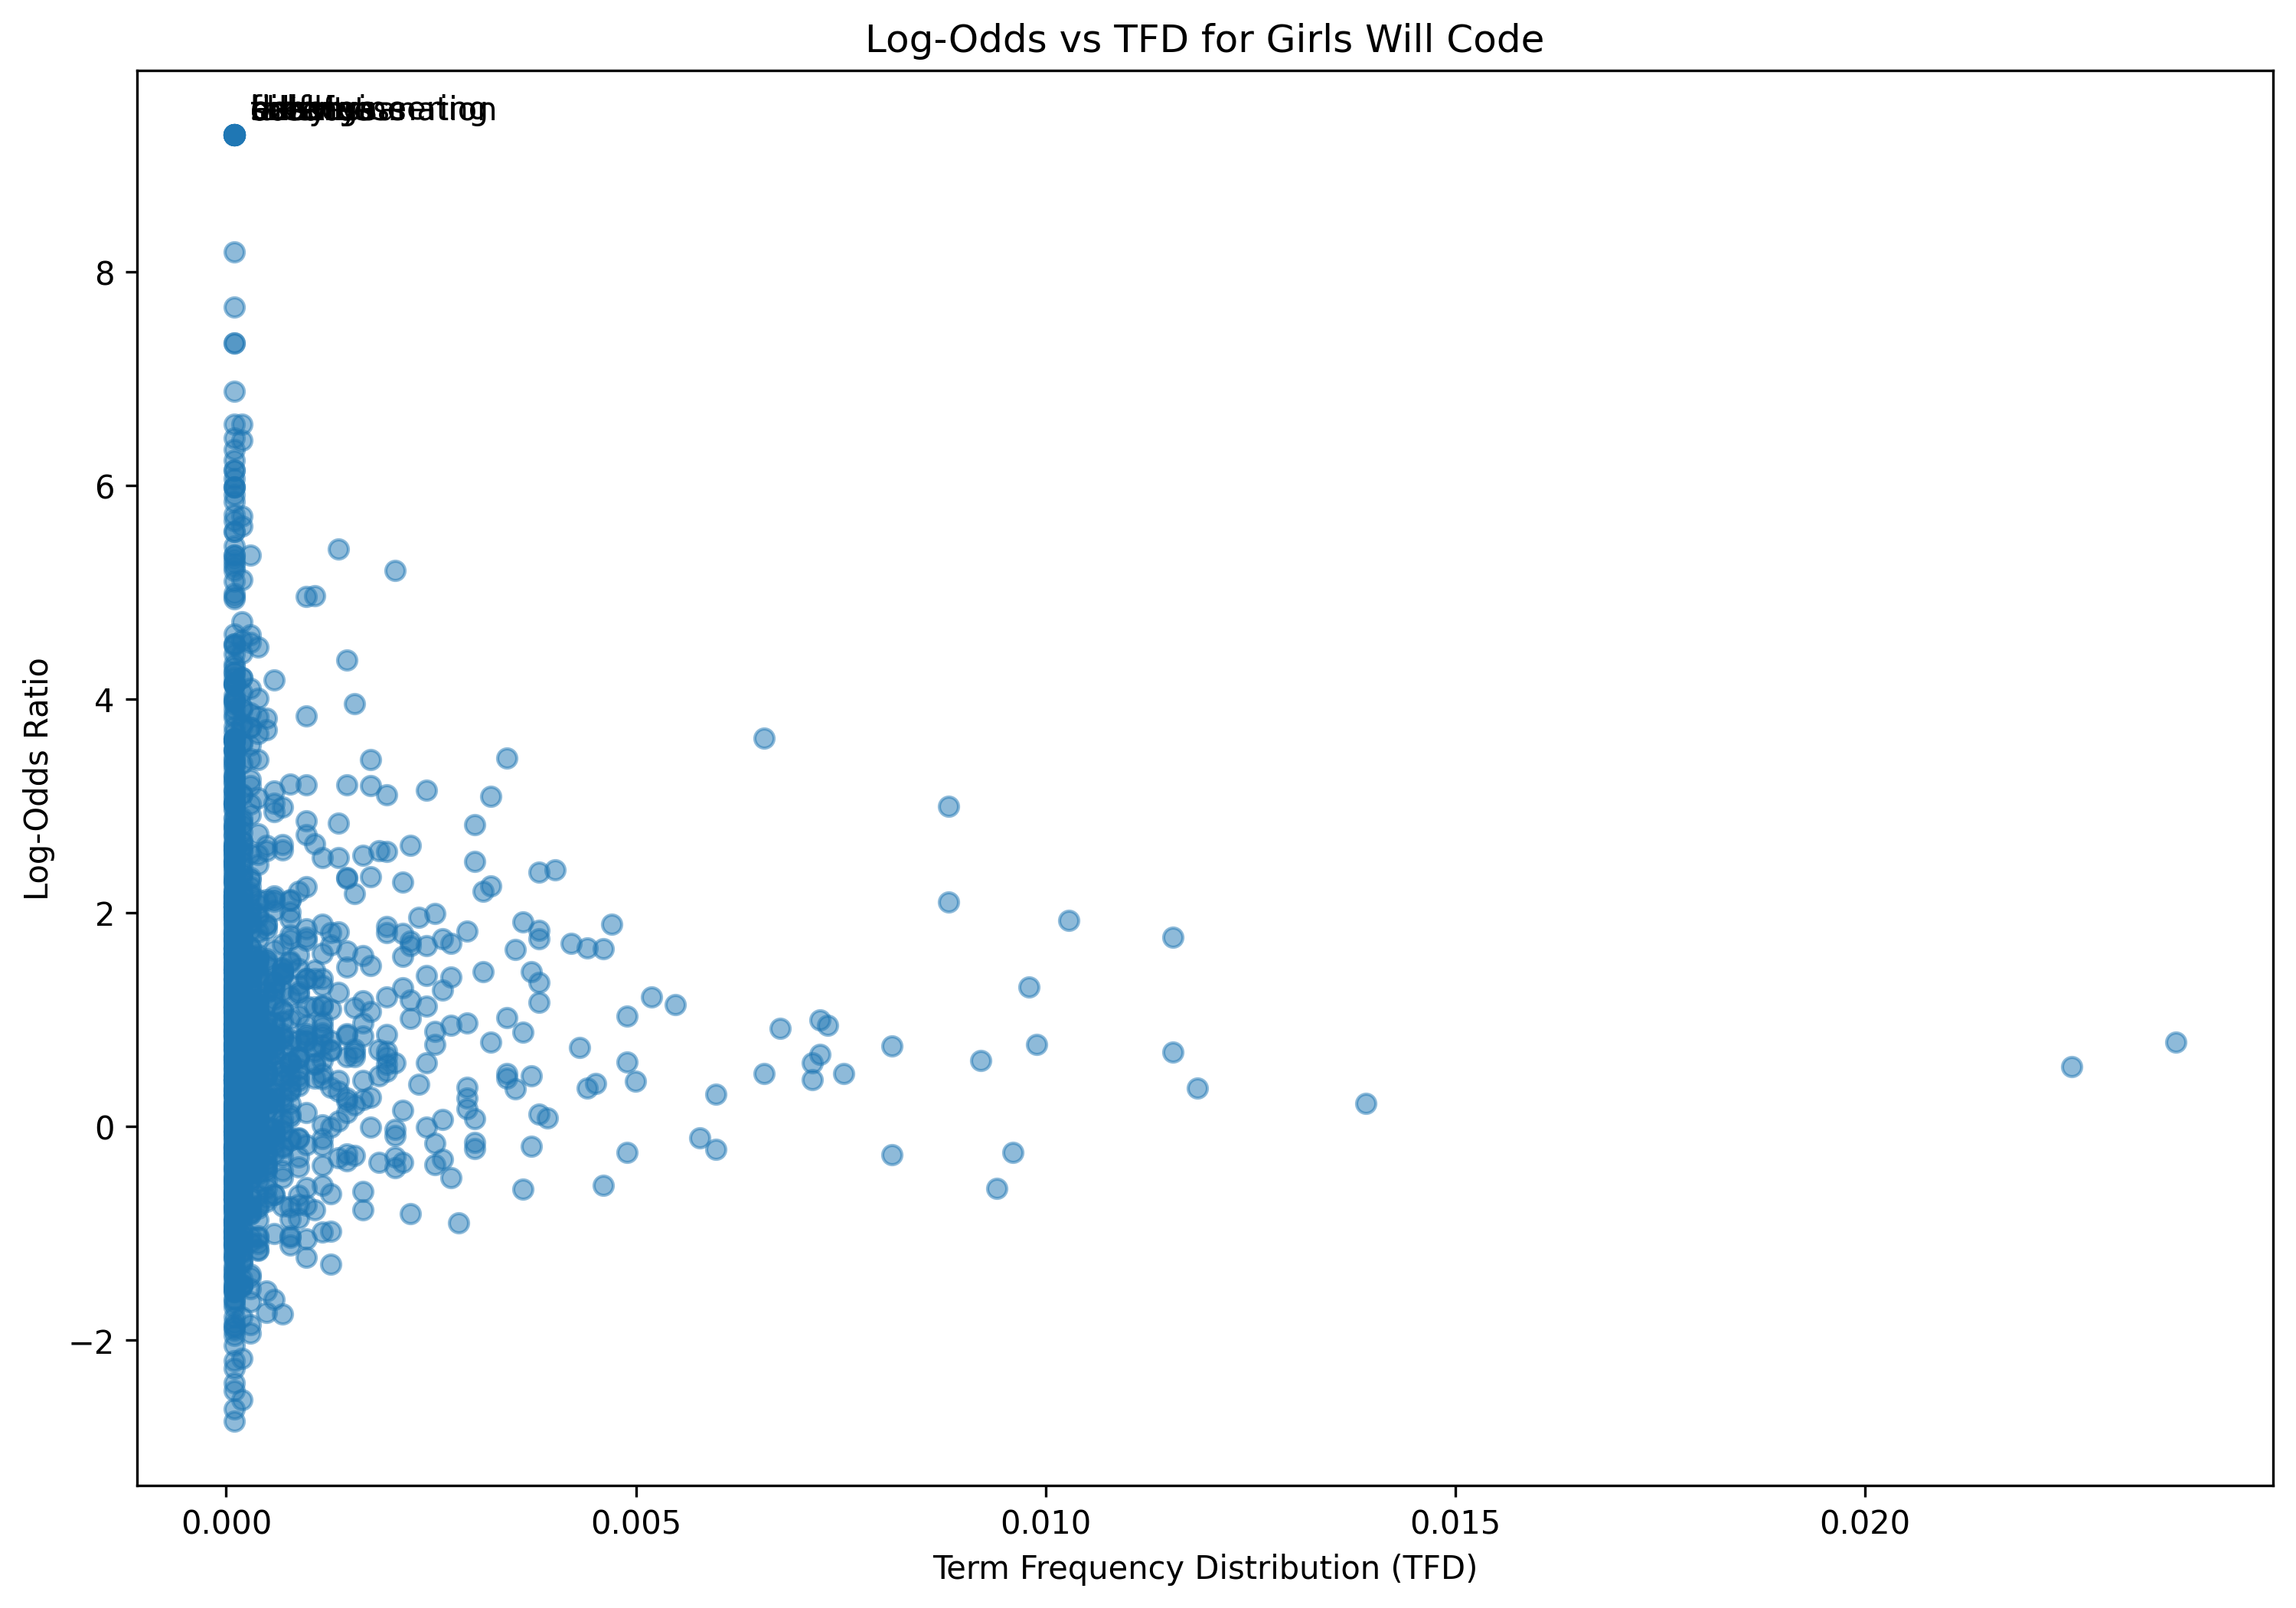

The data file committed next to this chart (first rows):
term, log_odds, tfd
hi, 2.335, 0.001763
everyone, 1.381, 0.0009792
first, 0.4395, 0.007148
several, 0.7652, 0.0001958
video, 0.3614, 0.004407
intro, 2.167, 0.0002938
python, 0.7663, 0.002546
series, 1.868, 0.001958
im, 0.5599, 0.02252
teach, -0.196, 9.792401096748923e-05
basic, 0.8549, 0.001469
programming, 0.7085, 0.001273
although, -0.3051, 9.792401096748923e-05
learn, 0.4284, 0.001371
syntax, 0.5326, 0.0004896
concept, 0.4663, 0.0004896
applicable, 2.492, 9.792401096748923e-05
language, 1.756, 0.003819
great, -1.472, 0.0001958
begin, 1.481, 0.0008813
much, -0.2533, 0.001469
concise, 2.857, 0.0001958
easy, 0.7632, 0.001175
read, -1.104, 0.0001958
java, -1.047, 9.792401096748923e-05
allow, 0.8234, 0.0006855
pick, 0.2182, 0.0004896
easily, 0.6198, 0.0003917
move, 1.932, 0.01028
advanced, -0.04338, 9.792401096748923e-05
topic, 0.06805, 0.0001958
faster, 1.349, 0.0005875
also, 0.6184, 0.009205
versatile, 3.028, 9.792401096748923e-05
build, -1.876, 9.792401096748923e-05
almost, -0.5899, 9.792401096748923e-05
anything, -0.6631, 0.0004896
software, 0.4553, 0.0003917
mobile, 2.324, 0.001469
apps, 1.271, 0.0005875
web, -0.5163, 0.0003917
scientific, 2.342, 9.792401096748923e-05
simulation, 1.149, 9.792401096748923e-05
explaining, 1.757, 0.0001958
code, 0.7652, 0.00989
editor, 0.6846, 0.0005875
follow, 0.5171, 0.0004896
along, -0.9045, 9.792401096748923e-05
type, 0.4023, 0.004505
script, -1, 0.0001958
try, -0.2733, 0.001567
stuff, 0.1296, 0.001469
experiment, 1.404, 0.0001958
using, -0.3872, 0.002056
v, -0.983, 9.792401096748923e-05
use, -0.2401, 0.004896
pycharm, 1.735, 9.792401096748923e-05
online, 0.3978, 0.0001958
ive, -0.004017, 0.001273
attached, 1.101, 9.792401096748923e-05
... 1,319 more rows
